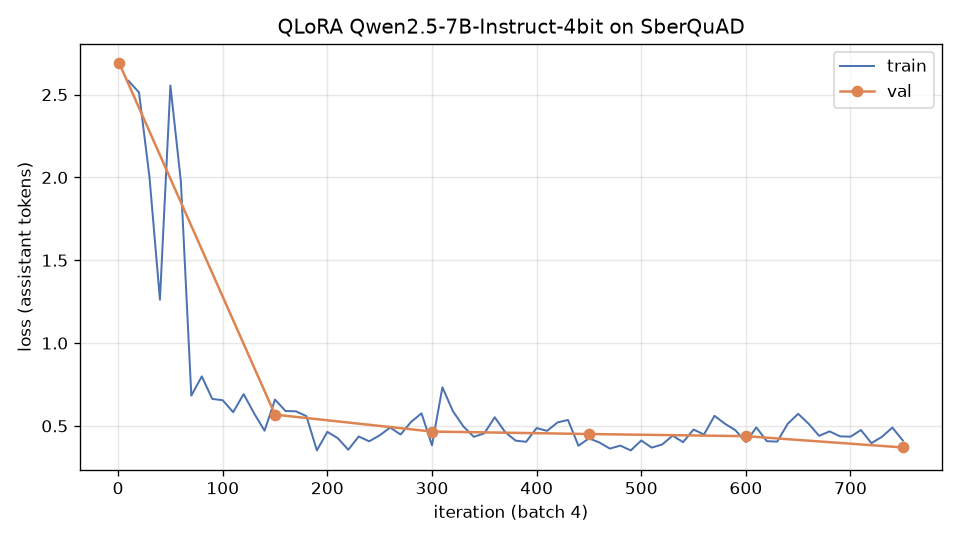

The data file committed next to this chart (first rows):
iter, kind, loss
10, train, 2.583
20, train, 2.513
30, train, 2.003
40, train, 1.262
50, train, 2.555
60, train, 1.977
70, train, 0.683
80, train, 0.799
90, train, 0.663
100, train, 0.655
110, train, 0.583
120, train, 0.692
130, train, 0.576
140, train, 0.471
150, train, 0.659
160, train, 0.59
170, train, 0.588
180, train, 0.559
190, train, 0.352
200, train, 0.464
210, train, 0.426
220, train, 0.356
230, train, 0.436
240, train, 0.407
250, train, 0.443
260, train, 0.49
270, train, 0.448
280, train, 0.524
290, train, 0.576
300, train, 0.383
310, train, 0.733
320, train, 0.589
330, train, 0.497
340, train, 0.434
350, train, 0.455
360, train, 0.552
370, train, 0.462
380, train, 0.411
390, train, 0.404
400, train, 0.487
410, train, 0.47
420, train, 0.521
430, train, 0.536
440, train, 0.38
450, train, 0.425
460, train, 0.4
470, train, 0.363
480, train, 0.381
490, train, 0.352
500, train, 0.412
510, train, 0.369
520, train, 0.388
530, train, 0.441
540, train, 0.402
550, train, 0.478
560, train, 0.448
570, train, 0.561
580, train, 0.513
590, train, 0.474
600, train, 0.402
... 21 more rows
